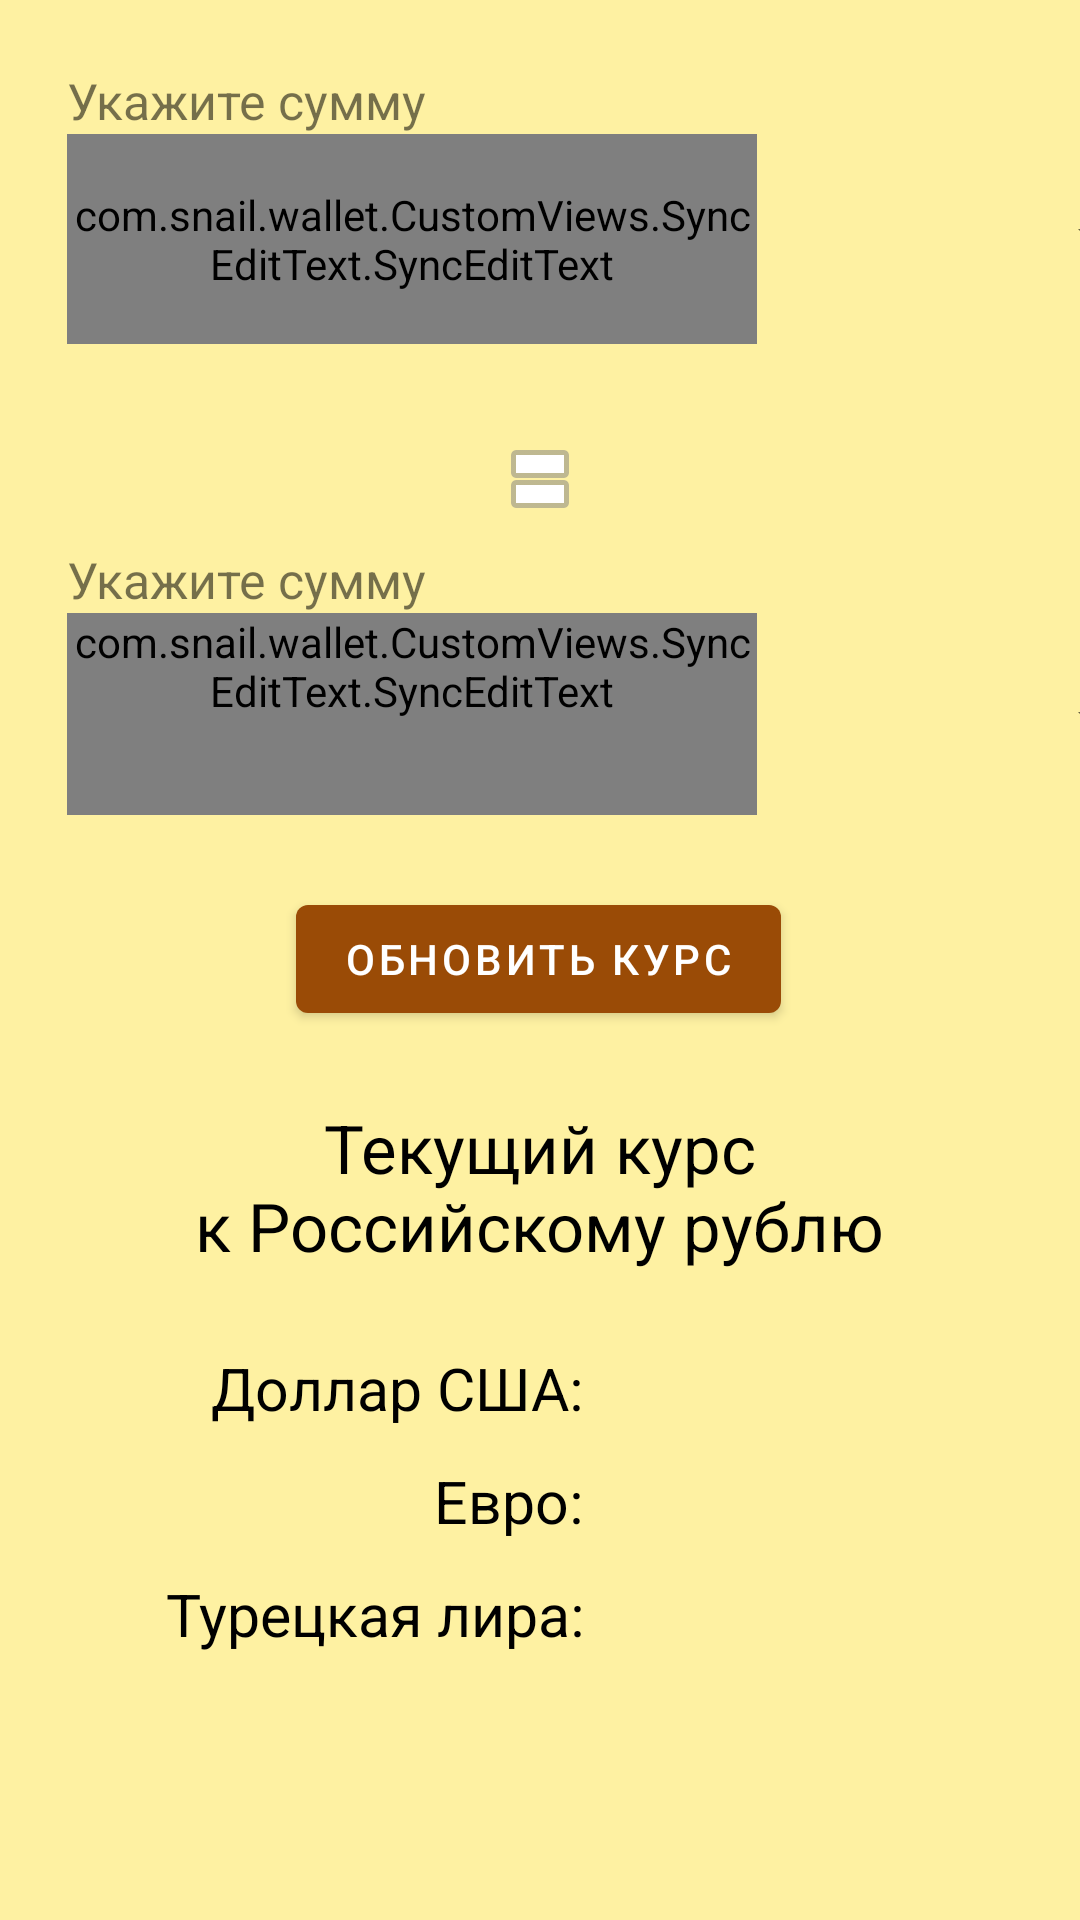

This screen was rendered from an Android layout file. Write that file and the resources it references.
<!-- AndroidManifest.xml: application theme Theme.Wallet -->
<!-- res/layout/fragment_calc_currency.xml -->
<?xml version="1.0" encoding="utf-8"?>
<androidx.constraintlayout.widget.ConstraintLayout xmlns:android="http://schemas.android.com/apk/res/android"
    xmlns:app="http://schemas.android.com/apk/res-auto"
    xmlns:tools="http://schemas.android.com/tools"
    android:layout_width="match_parent"
    android:layout_height="match_parent"
    android:background="@color/background_main_color">

    <TextView
        android:id="@+id/textViewCalcCurrencyFragmentEnterTextUp"
        android:layout_width="wrap_content"
        android:layout_height="wrap_content"
        android:layout_marginStart="@dimen/margin_small"
        android:text="@string/text_input_value"
        android:textSize="@dimen/text_size_more_middle"
        app:layout_constraintBottom_toTopOf="@+id/editTextNumberCalcCurrencyFragmentValueExchangeUp"
        app:layout_constraintStart_toStartOf="parent" />

    <com.snail.wallet.CustomViews.SyncEditText.SyncEditText
        android:id="@+id/editTextNumberCalcCurrencyFragmentValueExchangeUp"
        android:layout_width="@dimen/width_value_editText"
        android:layout_height="@dimen/height_small_spinner"
        android:layout_marginStart="@dimen/margin_small"
        android:layout_marginTop="@dimen/margin_big"
        android:ems="10"
        android:hint="@string/text_value"
        android:inputType="number"
        android:minHeight="@dimen/height_min_editText"
        app:layout_constraintStart_toStartOf="parent"
        app:layout_constraintTop_toTopOf="parent"
        tools:ignore="DuplicateSpeakableTextCheck" />

    <Spinner
        android:id="@+id/spinnerCalcCurrencyFragmentExchangeUp"
        android:layout_width="@dimen/width_small_spinner"
        android:layout_height="wrap_content"
        android:layout_marginStart="16dp"
        android:contentDescription="@string/text_continue_local"
        android:minHeight="@dimen/height_min_editText"
        app:layout_constraintStart_toEndOf="@+id/editTextNumberCalcCurrencyFragmentValueExchangeUp"
        app:layout_constraintTop_toTopOf="@+id/editTextNumberCalcCurrencyFragmentValueExchangeUp" />

    <TextView
        android:id="@+id/textViewCalcCurrencyFragmentEnterTextDown"
        android:layout_width="wrap_content"
        android:layout_height="wrap_content"
        android:layout_marginStart="@dimen/margin_small"
        android:text="@string/text_input_value"
        android:textSize="@dimen/text_size_more_middle"
        app:layout_constraintBottom_toTopOf="@+id/editTextNumberCalcCurrencyFragmentValueExchangeDown"
        app:layout_constraintStart_toStartOf="parent" />

    <com.snail.wallet.CustomViews.SyncEditText.SyncEditText
        android:id="@+id/editTextNumberCalcCurrencyFragmentValueExchangeDown"
        android:layout_width="@dimen/width_value_editText"
        android:layout_height="wrap_content"
        android:layout_marginStart="@dimen/margin_small"
        android:layout_marginTop="@dimen/margin_large"
        android:ems="10"
        android:hint="@string/text_value"
        android:inputType="number"
        android:minHeight="@dimen/height_min_editText"
        android:textColorHint="#827717"
        app:layout_constraintStart_toStartOf="parent"
        app:layout_constraintTop_toBottomOf="@+id/editTextNumberCalcCurrencyFragmentValueExchangeUp" />

    <Spinner
        android:id="@+id/spinnerCalcCurrencyFragmentExchangeDown"
        android:layout_width="@dimen/width_small_spinner"
        android:layout_height="@dimen/height_small_spinner"
        android:layout_marginStart="16dp"
        android:contentDescription="@string/text_currency"
        android:minHeight="@dimen/margin_big"
        app:layout_constraintStart_toEndOf="@+id/editTextNumberCalcCurrencyFragmentValueExchangeDown"
        app:layout_constraintTop_toTopOf="@+id/editTextNumberCalcCurrencyFragmentValueExchangeDown" />

    <TextView
        android:id="@+id/textViewCalcCurrencyFragmentCurrentExchangeRate"
        android:layout_width="wrap_content"
        android:layout_height="wrap_content"
        android:layout_marginTop="24dp"
        android:gravity="center"
        android:text="@string/text_current_exchange_rate"
        android:textColor="@color/black"
        android:textSize="@dimen/text_size_large"
        app:layout_constraintEnd_toEndOf="parent"
        app:layout_constraintHorizontal_bias="0.498"
        app:layout_constraintStart_toStartOf="parent"
        app:layout_constraintTop_toBottomOf="@+id/buttonCalcCurrencyFragmentUpdateExchange" />

    <TableLayout
        android:id="@+id/tableLayoutExchangeValues"
        android:layout_width="wrap_content"
        android:layout_height="wrap_content"
        android:layout_marginTop="20dp"
        app:layout_constraintEnd_toEndOf="parent"
        app:layout_constraintHorizontal_bias="0.241"
        app:layout_constraintStart_toStartOf="parent"
        app:layout_constraintTop_toBottomOf="@+id/textViewCalcCurrencyFragmentCurrentExchangeRate"
        app:tabMode="scrollable">

        <TableRow
            android:layout_width="match_parent"
            android:layout_height="match_parent"
            android:layout_margin="@dimen/margin_very_tiny">

            <TextView
                android:id="@+id/textView"
                android:layout_width="wrap_content"
                android:layout_height="wrap_content"
                android:gravity="end"
                android:text="@string/text_currency_dollar_usa_with_colon"
                android:textColor="@color/black"
                android:textSize="@dimen/text_size_big" />

            <TextView
                android:id="@+id/textViewCalcCurrencyFragmentCurrentExchangeRateDollar"
                android:layout_width="wrap_content"
                android:layout_height="wrap_content"
                android:textColor="@color/black"
                android:textSize="@dimen/text_size_big"/>
        </TableRow>

        <TableRow
            android:layout_width="match_parent"
            android:layout_height="match_parent"
            android:layout_margin="@dimen/margin_very_tiny">

            <TextView
                android:id="@+id/textView3"
                android:layout_width="wrap_content"
                android:layout_height="wrap_content"
                android:gravity="end"
                android:text="@string/text_currency_euro_with_colon"
                android:textColor="@color/black"
                android:textSize="@dimen/text_size_big" />

            <TextView
                android:id="@+id/textViewCalcCurrencyFragmentCurrentExchangeRateEuro"
                android:layout_width="wrap_content"
                android:layout_height="wrap_content"
                android:textColor="@color/black"
                android:textSize="@dimen/text_size_big"/>
        </TableRow>

        <TableRow
            android:layout_width="match_parent"
            android:layout_height="match_parent"
            android:layout_margin="@dimen/margin_very_tiny">

            <TextView
                android:id="@+id/textView6"
                android:layout_width="wrap_content"
                android:layout_height="wrap_content"
                android:gravity="end"
                android:text="@string/text_currency_turkish_lira_with_colon"
                android:textColor="@color/black"
                android:textSize="@dimen/text_size_big" />

            <TextView
                android:id="@+id/textViewCalcCurrencyFragmentCurrentExchangeRateTurkishLira"
                android:layout_width="wrap_content"
                android:layout_height="wrap_content"
                android:textColor="@color/black"
                android:textSize="@dimen/text_size_big"/>
        </TableRow>
    </TableLayout>

    <Button
        android:id="@+id/buttonCalcCurrencyFragmentUpdateExchange"
        android:layout_width="wrap_content"
        android:layout_height="wrap_content"
        android:layout_marginTop="24dp"
        android:text="@string/text_update_exchange_rate"
        android:textSize="@dimen/text_size_tiny"
        app:layout_constraintEnd_toEndOf="parent"
        app:layout_constraintHorizontal_bias="0.497"
        app:layout_constraintStart_toStartOf="parent"
        app:layout_constraintTop_toBottomOf="@+id/editTextNumberCalcCurrencyFragmentValueExchangeDown"
        tools:ignore="DuplicateSpeakableTextCheck" />

    <ImageButton
        android:id="@+id/imageButtonCalcCurrencyFragmentCountValueByExchangeRate"
        android:layout_width="wrap_content"
        android:layout_height="wrap_content"
        android:background="@color/transparent"
        android:contentDescription="@string/text_update_exchange_rate"
        android:minWidth="48dp"
        android:minHeight="48dp"
        android:rotation="90"
        app:layout_constraintBottom_toTopOf="@+id/editTextNumberCalcCurrencyFragmentValueExchangeDown"
        app:layout_constraintEnd_toEndOf="parent"
        app:layout_constraintStart_toStartOf="parent"
        app:layout_constraintTop_toBottomOf="@+id/editTextNumberCalcCurrencyFragmentValueExchangeUp"
        app:srcCompat="@android:drawable/ic_media_pause"
        tools:ignore="ImageContrastCheck" />

</androidx.constraintlayout.widget.ConstraintLayout>
<!-- resources referenced by this layout -->
<resources>
  <color name="background_main_color">#fef1a2</color>
  <color name="black">#FF000000</color>
  <color name="transparent">#00FFFFFF</color>
  <dimen name="height_min_editText">48dp</dimen>
  <dimen name="height_small_spinner">50dp</dimen>
  <dimen name="margin_big">32dp</dimen>
  <dimen name="margin_large">64dp</dimen>
  <dimen name="margin_small">16dp</dimen>
  <dimen name="margin_very_tiny">4dp</dimen>
  <dimen name="text_size_big">14sp</dimen>
  <dimen name="text_size_large">16sp</dimen>
  <dimen name="text_size_more_middle">12sp</dimen>
  <dimen name="text_size_tiny">10sp</dimen>
  <dimen name="width_small_spinner">90dp</dimen>
  <dimen name="width_value_editText">180dp</dimen>
  <string name="text_continue_local">Продолжить локально</string>
  <string name="text_currency">Валюта</string>
  <string name="text_currency_dollar_usa_with_colon">Доллар США:\u0020</string>
  <string name="text_currency_euro_with_colon">Евро:\u0020</string>
  <string name="text_currency_turkish_lira_with_colon">Турецкая лира:\u0020</string>
  <string name="text_current_exchange_rate">Текущий курс\nк Российскому рублю</string>
  <string name="text_input_value">Укажите сумму</string>
  <string name="text_update_exchange_rate">Обновить курс</string>
  <string name="text_value">Сумма</string>
  <style name="Theme.Wallet" parent="Theme.MaterialComponents.DayNight.DarkActionBar">
          
          <item name="colorPrimary">@color/action_bar</item>
          <item name="colorPrimaryVariant">@color/purple_700</item>
          <item name="colorOnPrimary">@color/white</item>
          
          <item name="colorSecondary">@color/teal_200</item>
          <item name="colorSecondaryVariant">@color/teal_700</item>
          <item name="colorOnSecondary">@color/black</item>
          
          <item name="android:statusBarColor">?attr/colorPrimaryVariant</item>
          
      </style>
  <color name="action_bar">#9a4b06</color>
  <color name="purple_700">#FF3700B3</color>
  <color name="white">#FFFFFFFF</color>
  <color name="teal_200">#FF03DAC5</color>
  <color name="teal_700">#FF018786</color>
</resources>
